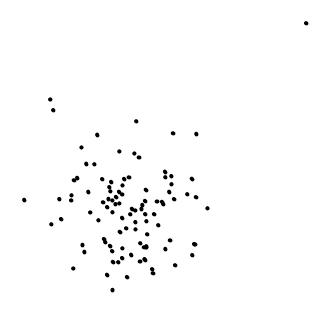
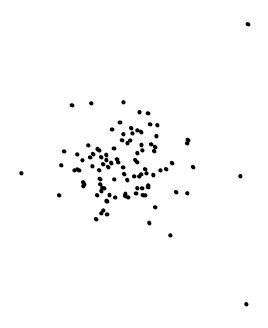
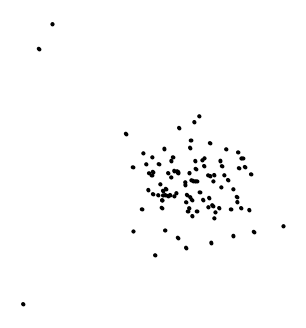
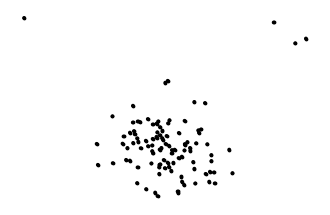

These charts were generated, in order, by the following Python code:
import matplotlib.pyplot as plt
import numpy as np
import os
import csv

# Create a folder on the desktop to save plots
folder_path = os.path.join(os.path.expanduser("~"), "Desktop", "gist_correlationplots_outliers_distance4.0_nocolor")
os.makedirs(folder_path, exist_ok=True)

# Create a CSV file for storing data
csv_file_path = os.path.join(folder_path, "combined_data.csv")
csv_columns = ["Index", "No. of Points", "Correlation Value", "Distribution", "Geometry/Topology"]

with open(csv_file_path, mode='w', newline='') as csv_file:
    writer = csv.DictWriter(csv_file, fieldnames=csv_columns)
    writer.writeheader()

    # Set seed for reproducibility
    np.random.seed(42)

    # Numbers of points to iterate over
    #num_points_list = [100, 500, 1000]
    num_points_list = [100]
    

    # Correlation coefficient (r value) values
    correlation_values = [0.3, 0.4, 0.5, 0.6, 0.7, 0.8, 0.99]

    #distributions = ["normal", "exponential", "uniform", "logarithmic", "skewed", "clumpy", "striated", "convex", "stringy"]
    distributions = ["normal"]

    index = 1

    for num_points in num_points_list:
        #for r_value in correlation_values:
            for distribution in distributions:
                for num_outliers in [1, 2, 3, 4]:
                    outlier_distance = 4.0
                    if distribution in ["normal", "exponential", "uniform"]:
                        # Generate correlated random data with the current distribution and r value
                        if distribution == "normal":
                            # Generate continuous data in the range [0, 1] using the inverse transform method
                            x_data = np.random.normal(0, 1, num_points)
                            y_data = np.random.normal(0, 1, num_points)


                        
                        elif distribution == "exponential":
                            data = np.random.exponential(scale=0.5, size=(2, num_points))
                        
                        elif distribution == "uniform":
                            data = np.random.uniform(low=0.0001, high=0.9999, size=(2, num_points))
                        '''
                        unique_points = set()
                        while len(unique_points) < num_points:
                            unique_points.update(tuple(map(tuple, np.vstack((x_data, y_data)).T)))


                        unique_points = np.unique(np.vstack((x_data, y_data)).T, axis=0)
                        data = unique_points.T
                        
                        covariance_matrix = [[1, r_value], [r_value, 1]]
                        cholesky_matrix = np.linalg.cholesky(covariance_matrix)
                        correlated_data = np.dot(cholesky_matrix, data)

                        # Extract x and y coordinates with 2 decimal points
                        x_data = correlated_data[0]
                        y_data = correlated_data[1]
                        '''
                        geometry_topology = "Correlation-Based"

                    #elif distribution in ["logarithmic", "skewed", "clumpy", "striated", "convex", "stringy"]:
                    elif distribution in ["curvilinear", "skewed", "clumpy", "striated", "convex", "stringy"]:
                        # Generate data for different distributions and geometries
                        if distribution == "curvilinear":
                            x_data = np.linspace(0, 1, num_points)
                            y_data = -x_data**2 + np.random.normal(0, 0.07, size=num_points)
                            geometry_topology = "Curvilinear"


                        elif distribution == "stringy":
                            # Generate x values between 0 and 1
                            x_data = np.linspace(0, 1, num_points)

                            
                            # Create a sine wave for the y values with increased amplitude
                            #amplitude = 0.6  # Adjust the amplitude to make the waves taller
                            #y_data = np.sin(x_data * 4 * np.pi) * amplitude  # Increase the frequency (multiplied by 4)
                            # Create an array of amplitudes for each set of up and down
                            up_amplitudes = np.array([0.2, 0.6, 1.0, 0.4, 0.8])
                            down_amplitudes = np.array([0.5, 0.3, 0.8, 0.2, 0.6])

                            # Create sine waves for the y values with different amplitudes
                            y_data = np.zeros(num_points)

                            for i in range(len(up_amplitudes)):
                                # Modulate the amplitude for each set of up and down
                                y_data += np.sin(x_data * 4 * np.pi * (i + 1)) * up_amplitudes[i]
                                y_data += np.sin(x_data * 4 * np.pi * (i + 1) + np.pi) * down_amplitudes[i]


                            geometry_topology = "stringy"

                        elif distribution == "striated":
                            x_data = np.linspace(0, 1, num_points)
                            # Number of parallel lines
                            num_lines = 3

                            y_data = np.zeros((num_lines, num_points))
                            for i in range(num_lines):
                                line_deviation = np.random.normal(0, 0.1)  # Random deviation for each line
                                x_deviation = np.random.normal(0, 0.05, num_points)  # Random deviation for x-coordinates

                                y_data[i, :] = i * 0.2 + line_deviation  # Linear arrangement along y-axis
                                x_data += x_deviation  # Vary x-coordinates randomly


                            geometry_topology = "striated"

                        elif distribution == "convex":
                            angle = np.linspace(0, 2 * np.pi, num_points)
                            radius = np.linspace(0.2, 1.0, num_points)
                            data = np.array([radius * np.cos(angle), radius * np.sin(angle)])
                            geometry_topology = "Convex"

                        

                    else:
                        raise ValueError(f"Invalid distribution: {distribution}")
                    
                    # Add outliers
                    x_outliers = np.random.normal(0, 1, num_outliers)
                    y_outliers = np.random.normal(0, 1, num_outliers)

                    # Calculate mean of existing data
                    mean_x = np.mean(x_data)
                    mean_y = np.mean(y_data)

                    # Add outliers at a specified distance from the mean
                    x_outliers += mean_x + np.sign(x_outliers) * outlier_distance
                    y_outliers += mean_y + np.sign(y_outliers) * outlier_distance

                    # Combine existing data with outliers
                    x_data = np.concatenate([x_data, x_outliers])
                    y_data = np.concatenate([y_data, y_outliers])

                    # Identify outliers for coloring
                    is_outlier = np.concatenate([np.zeros(len(x_data) - num_outliers), np.ones(num_outliers)])


                    # Save data to CSV
                    writer.writerow({
                        "Index": index,
                        "No. of Points": num_points,
                        #"Correlation Value": r_value,
                        "Distribution": distribution,
                        "Geometry/Topology": geometry_topology,
                    })

                    index += 1
                    plt.figure(figsize=(4, 4), dpi=300)
                    # Scatterplot with round dots
                    plt.scatter(x_data, y_data, s=3, color='k', marker='o')
                    plt.scatter(x_data, y_data, s=3, color=np.where(is_outlier, 'black', 'k'), marker='o')
                    #plt.scatter(data[0], data[1], s=3, color='k', marker='o')
                    #for i in range(num_lines):
                        #plt.scatter(x_data, y_data[i, :], s=3, color='k', marker='o')

                    # Set the x-axis and y-axis limits between 0 and 1
                    #plt.xlim(-0.9, 1.1)
                    #plt.ylim(-0.9, 1.1)
                    plt.axis('off')
                    plt.xticks([])
                    plt.yticks([])

                    plt.gca().set_aspect('equal', adjustable='box')

                    # Set the title
                    title = f'plot_{num_points}_{distribution}_{num_outliers}.png'
                    #title = f'plot_{num_points}_{distribution}.png'
                    #plt.title(title)

                    # Save the plot to the folder
                    save_path = os.path.join(folder_path, title)
                    plt.savefig(save_path, dpi=300)

                    # Clear the current plot for the next iteration
                    plt.clf()
                    plt.close()

print("Plots and CSV data saved to:", folder_path)
